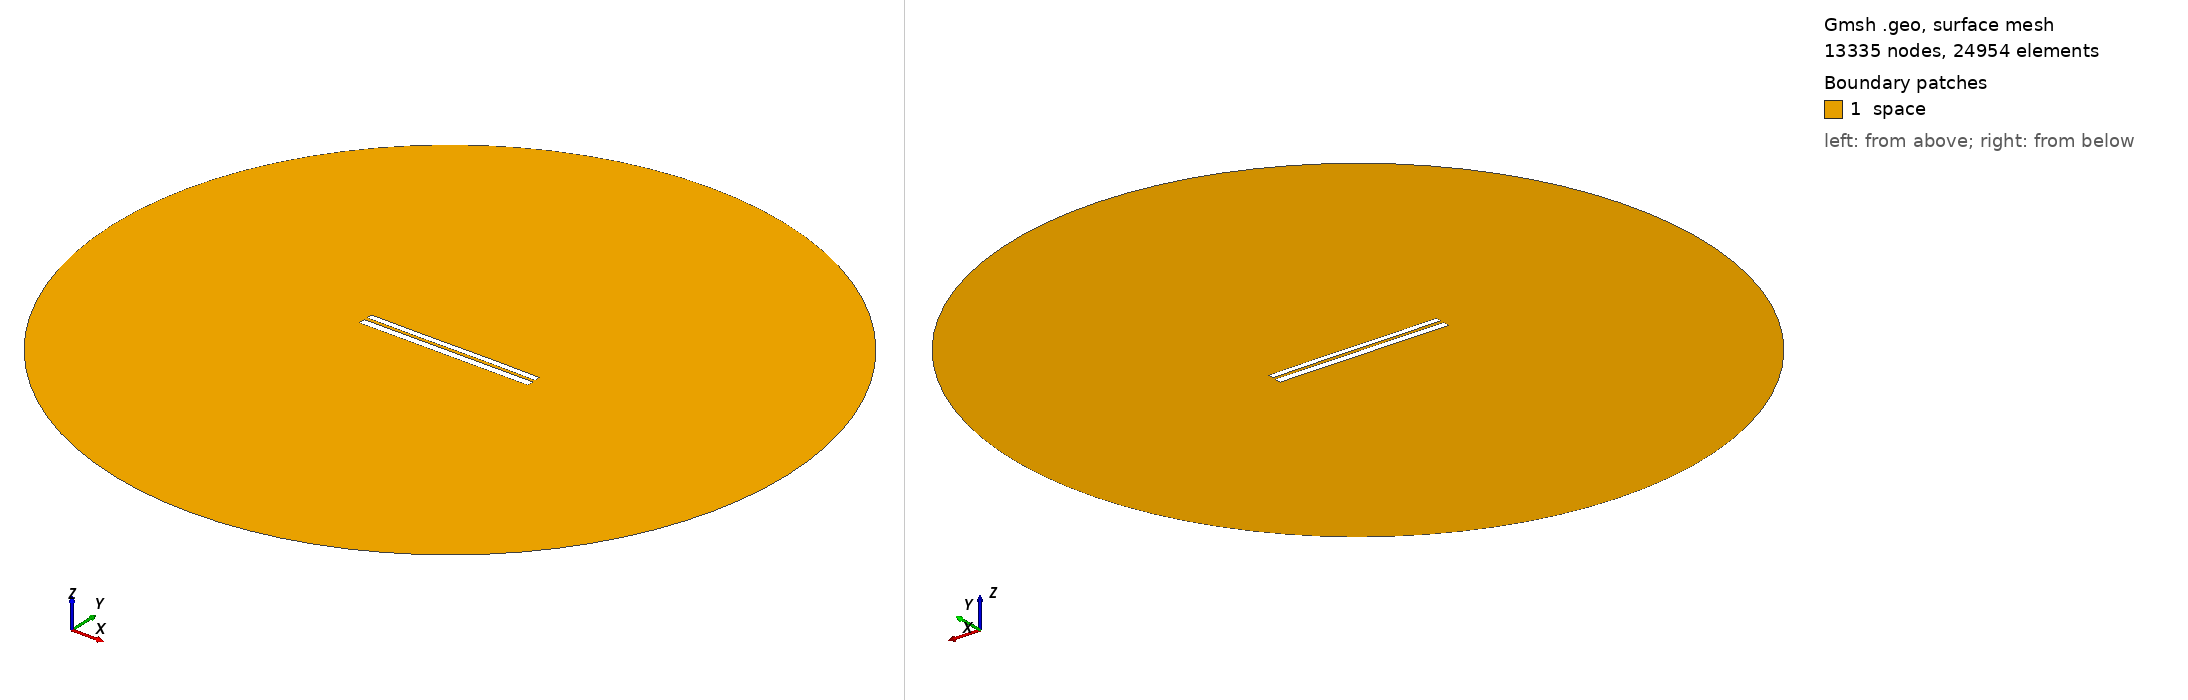

Gmsh geometry script, surface-meshed: 13335 nodes, 24954 surface elements. Boundary patches (legend numbers): 1 space. Left view from above one corner, right view from below the opposite corner. Legend entries are the model's physical surfaces. The drawing asked Gmsh for element sizes between 1% and 20% of the model's largest extent; the script's own settings can give other sizes.

=== 7058.geo (drawn) ===
//---------------------------------------
// Geometry kernel
//---------------------------------------

SetFactory("OpenCASCADE");



//---------------------------------------
// Parameters of the geometry
//---------------------------------------

// Overetch of the upper plate
overetch = 0.25;

// Distance between the plates
distance = 1.75;

// Discretization over the x axis (for the deformation)
nx = 50; 

// Length of the plate
L = 100 - overetch; 

// Number of modes
n = 4; 

// 1st mode coefficient
coeff(1) = -0.075;
beta(1) = 0.596864 * 3.1415926535 / L;

// 2nd mode coefficient
coeff(2) = 0.0;
beta(2) = 1.49418 * 3.1415926535 / L;

// 3rd mode coefficient
coeff(3) = -0.075;
beta(3) = 2.50025 * 3.1415926535 / L;

// 4th mode coefficient
coeff(4) = 0.0;
beta(4) = 3.49999 * 3.1415926535 / L;



//---------------------------------------
// Upper plate (deformed rectangle)
//---------------------------------------

// Coordiantes of the upper plate
xmin = -50;
xmax = 50 - overetch;

// Height of the upper plate
yheight = 4 - 2 * overetch;

// Indexes of the points
UpperID[] = {};
LowerID[] = {};
LeftID[] = {};
RightID[] = {};

// Point index
p = 1;

// Horizontal edges
For i In {1:nx}
    x = xmin + (i-1)*(xmax - xmin)/(nx-1);

    y_bottom = distance / 2 + overetch;
    For j In {1:n}
        C = (Cosh(beta(j)*L) + Cos(beta(j)*L)) / (Sinh(beta(j)*L) + Sin(beta(j)*L));
        y_bottom  = y_bottom + coeff(j) * (Cosh(beta(j)*(x+50)) - Cos(beta(j)*(x+50)) - C * (Sinh(beta(j)*(x+50)) - Sin(beta(j)*(x+50))));
    EndFor

    y_top = y_bottom + yheight;

    Point(p) = {x, y_top, 0, 1.0};
    UpperID[i] = p;
    p = p + 1;

    Point(p) = {x, y_bottom, 0, 1.0};
    LowerID[i] = p;
    p = p + 1;
EndFor

// Create point lists
UpperPts[] = {}; LowerPts[] = {};
For i In {1:nx}
  UpperPts[] += {UpperID[i]};
  LowerPts[] += {LowerID[i]};
EndFor

// Build splines
Spline(1) = {UpperPts[]};
Spline(2) = {LowerPts[]};
Line(3) = {LowerPts[nx-1], UpperPts[nx-1]};
Line(4) = {LowerPts[0], UpperPts[0]};

// Build the plane surface
Curve Loop(1) = {2, 3, -1, -4};
Plane Surface(1) = {1};



//---------------------------------------
// Lower plate (rectangle)
//---------------------------------------

// Vertices
Point(1001) = {-50, -1, 0, 1.0};
Point(1002) = { 50, -1, 0, 1.0};
Point(1003) = { 50,  -5, 0, 1.0};
Point(1004) = {-50,  -5, 0, 1.0};

// Edges
Line(5) = {1001, 1002};
Line(6) = {1002, 1003};
Line(7) = {1003, 1004};
Line(8) = {1004, 1001};

// Plane surface
Line Loop(2) = {5, 6, 7, 8};
Plane Surface(2) = {2}; 



//---------------------------------------
// Outer (fictious) boundary
//---------------------------------------

// Points
Point(1005) = {0, 0, 0};       // Center
Point(1006) = {200, 0, 0};     // Start point
Point(1007) = {0, 200, 0};     // 90 degrees
Point(1008) = {-200, 0, 0};    // 180 degrees
Point(1009) = {0, -200, 0};    // 270 degrees

// Circle arcs (each needs start, center, end)
Circle(9) = {1006, 1005, 1007};
Circle(10) = {1007, 1005, 1008};
Circle(11) = {1008, 1005, 1009};
Circle(12) = {1009, 1005, 1006};

// Plane surface for the entire domain
Curve Loop(3) = {9, 10, 11, 12};
Surface(3) = {3};

// Subtract the plates from the whole domain to obtain the actual domain where we want to solve the equations
BooleanDifference{ Surface{3}; Delete; }{ Surface{1}; Surface{2}; Delete; }




//---------------------------------------
// Transfinite Lines/Curves
//---------------------------------------

// Set the number of points on the boundaries
r = 7;

// Plates
Transfinite Curve {1, 2} = 50*r Using Progression 1;
Transfinite Curve {3, 4} = 2*r Using Progression 1;
Transfinite Line {5, 7} = 50*r Using Progression 1;
Transfinite Line {6, 8} = 2*r Using Progression 1;

// Outer boundary
Transfinite Line {9, 10, 11, 12} = 20 Using Progression 1;



//---------------------------------------
// Physical groups
//---------------------------------------                

// Physical curves (boundaries)
Physical Line("force_segment", 10) = {2};
Physical Line("upper_plate", 11) = {1, 3, 4};
Physical Line("lower_plate", 12) = {5, 6, 7, 8};
Physical Line("boundary", 20) = {9, 10, 11, 12};

// Physical Surfaces
Physical Surface("space", 30) = {3};



//---------------------------------------
// 6. Generate the Mesh
//---------------------------------------

// 2D mesh generation
Mesh 2;
